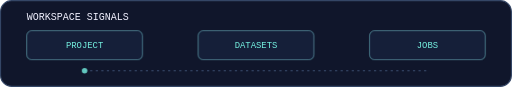
t = 0.00 s
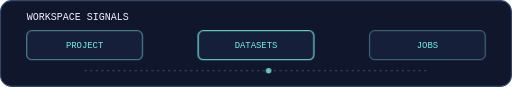
t = 1.04 s
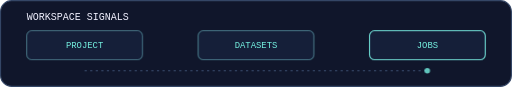
t = 1.74 s
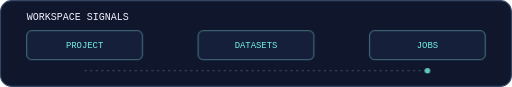
t = 2.59 s
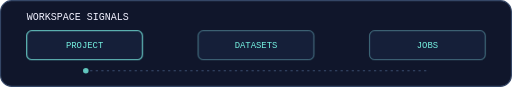
t = 3.52 s
t = 4.24 s: frame unchanged from t = 1.04 s, image omitted

The animated SVG that drew these frames (rendered in a browser with its animation timeline set to each time). Animation: 2 CSS @keyframes rules; one cycle of 4.24 s.

<svg xmlns="http://www.w3.org/2000/svg" width="920" height="156" viewBox="0 0 920 156" role="img" aria-labelledby="title workspace-signal-description">
  <title id="title">Workspace signals</title>
  <desc id="workspace-signal-description">PROJECT, DATASETS, then JOBS.</desc>
  <style>
    .signal { animation: transit 3.2s ease-in-out 3 both; }
    .stage-one { animation: glow 3.2s ease-in-out 3 both; }
    .stage-two { animation: glow 3.2s .52s ease-in-out 3 both; }
    .stage-three { animation: glow 3.2s 1.04s ease-in-out 3 both; }
    @keyframes transit {
      0%, 8% { transform: translateX(0); opacity: .8; }
      55%, 100% { transform: translateX(616px); opacity: .8; }
    }
    @keyframes glow {
      0%, 42%, 100% { opacity: .25; }
      15% { opacity: .9; }
    }
    @media (prefers-reduced-motion: reduce) {
      .signal, .stage-one, .stage-two, .stage-three { animation: none; }
    }
  </style>
  <rect x="1" y="1" width="918" height="154" rx="20" fill="#10162b" stroke="#344666" stroke-width="2"/>
  <text x="48" y="36" fill="#f1f1ff" font-family="monospace" font-size="18">WORKSPACE SIGNALS</text>
  <path d="M152 127H768" fill="none" stroke="#3a4c6d" stroke-width="2" stroke-dasharray="4 6"/>
  <circle class="signal" cx="152" cy="127" r="5" fill="#75f1e1"/>
  <g fill="#151f39" stroke="#506382">
    <rect x="48" y="55" width="208" height="52" rx="9"/>
    <rect x="356" y="55" width="208" height="52" rx="9"/>
    <rect x="664" y="55" width="208" height="52" rx="9"/>
  </g>
  <g fill="none" stroke="#75f1e1" stroke-width="2">
    <rect class="stage-one" x="48" y="55" width="208" height="52" rx="9" opacity=".25"/>
    <rect class="stage-two" x="356" y="55" width="208" height="52" rx="9" opacity=".25"/>
    <rect class="stage-three" x="664" y="55" width="208" height="52" rx="9" opacity=".25"/>
  </g>
  <g fill="#75f1e1" text-anchor="middle" font-family="monospace" font-size="16">
    <text x="152" y="87">PROJECT</text>
    <text x="460" y="87">DATASETS</text>
    <text x="768" y="87">JOBS</text>
  </g>
</svg>
